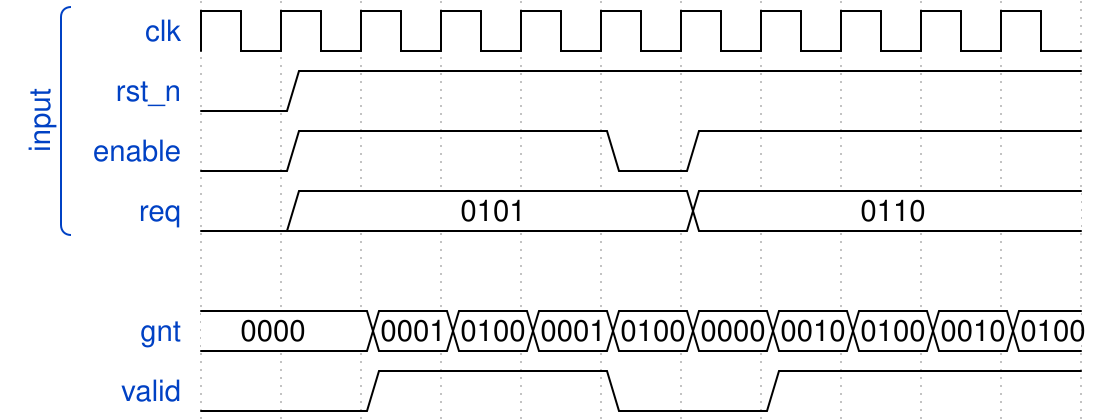

Write the WaveJSON whose rendering is this waveform diagram.

{	signal:[
		['input',
           {name:"clk", wave:"p.........."},
           {name:"rst_n", wave:"01........."},
           {name:"enable", wave:"01...01...."},
           {name:"req", wave:"0=....=....",data:'0101 0110'}
		],
           {},
           {name:"gnt", wave:"=.=========", data:'0000 0001 0100 0001 0100 0000 0010 0100 0010 0100'},
           {name:"valid",wave:"0.1..0.1..."}
  	]
}